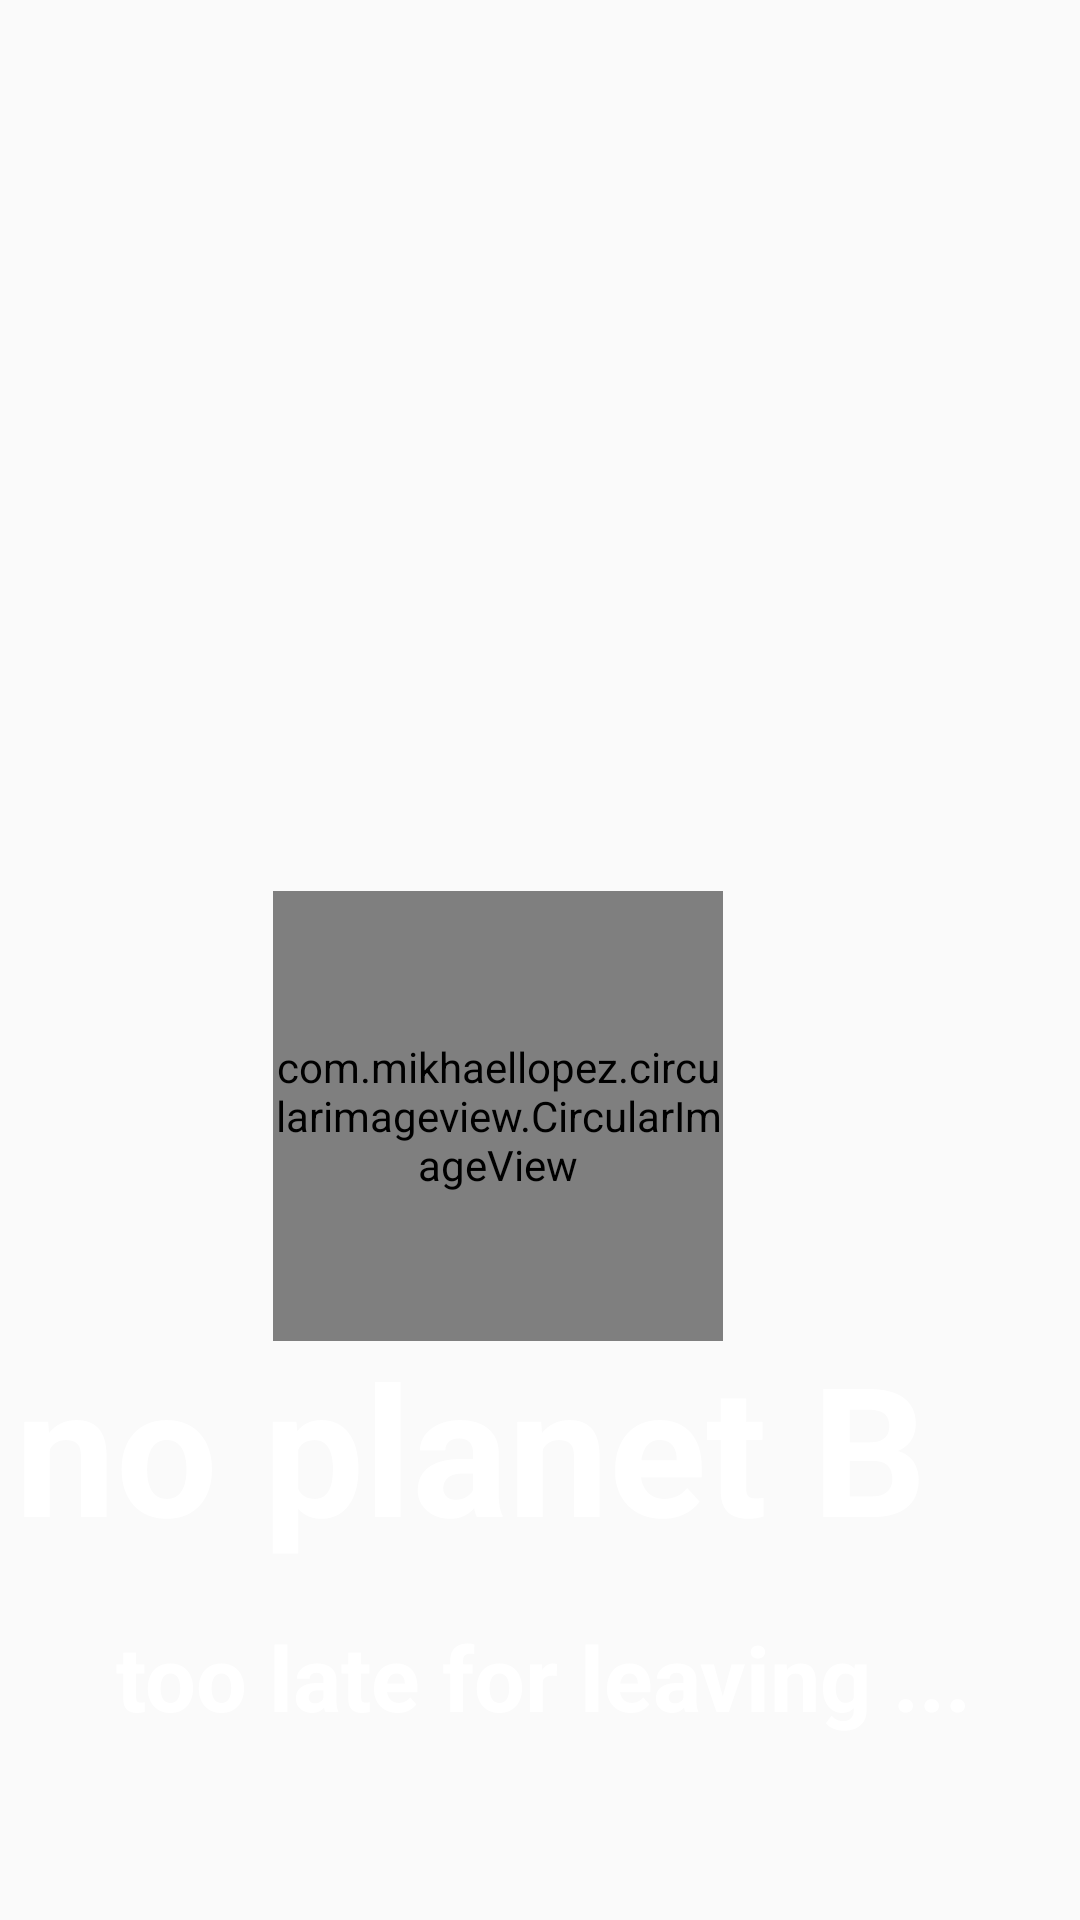

Produce the Android XML layout that renders to this screen, including the resource entries it uses.
<!-- AndroidManifest.xml: application theme AppTheme -->
<!-- res/layout/activity_splash_screen.xml -->
<?xml version="1.0" encoding="utf-8"?>
<RelativeLayout xmlns:android="http://schemas.android.com/apk/res/android"
    xmlns:app="http://schemas.android.com/apk/res-auto"
    xmlns:tools="http://schemas.android.com/tools"
    android:id="@+id/rlSpalshScreen"
    android:layout_width="match_parent"
    android:layout_height="match_parent"
    tools:context=".SplashScreen">

    <ImageView
        android:id="@+id/planet"
        android:layout_width="match_parent"
        android:layout_height="match_parent"
        android:background="@drawable/planetearth" />

    <com.mikhaellopez.circularimageview.CircularImageView
        android:id="@+id/civRocket"
        android:layout_width="150dp"
        android:layout_height="150dp"
        android:layout_alignBottom="@+id/planet"
        android:layout_alignParentEnd="true"
        android:layout_alignParentRight="true"
        android:layout_marginEnd="119dp"
        android:layout_marginRight="119dp"
        android:layout_marginBottom="193dp"

        android:src="@drawable/rocketlogo"
        app:civ_border_color="#EEE"
        app:civ_border_width="0dp"
        app:civ_shadow="true"
        app:civ_shadow_color="#FFF"
        app:civ_shadow_radius="0" />

    <TextView
        android:id="@+id/tvNoPlanetB"
        android:layout_width="wrap_content"
        android:layout_height="wrap_content"
        android:layout_alignParentEnd="true"
        android:layout_alignParentRight="true"
        android:layout_alignParentBottom="true"
        android:layout_marginEnd="51dp"
        android:layout_marginRight="51dp"
        android:layout_marginBottom="118dp"
        android:text="@string/tv_no_plantb"
        android:textColor="@android:color/background_light"
        android:textSize="60sp"
        android:textStyle="bold"
        app:fontFamily="@font/bromello" />

    <TextView
        android:id="@+id/tvSlogan"
        android:layout_width="wrap_content"
        android:layout_height="wrap_content"
        android:layout_alignParentEnd="true"
        android:layout_alignParentRight="true"
        android:layout_alignParentBottom="true"
        android:layout_marginEnd="36dp"
        android:layout_marginRight="36dp"
        android:layout_marginBottom="61dp"
        android:text="@string/tv_eslogan"
        android:textColor="@android:color/background_light"
        android:textSize="30sp"
        android:textStyle="bold" />
</RelativeLayout>
<!-- resources referenced by this layout -->
<resources>
  <string name="tv_eslogan">too late for leaving ...</string>
  <string name="tv_no_plantb">no planet B</string>
  <style name="AppTheme" parent="Theme.AppCompat.Light.DarkActionBar">
          
          <item name="colorPrimary">@color/colorPrimary</item>
          <item name="colorPrimaryDark">@color/colorPrimaryDark</item>
          <item name="colorAccent">@color/colorAccent</item>
      </style>
  <!-- not gathered from this repository: default colours our renderer supplied (Android Studio template values) -->
  <color name="colorPrimary">#FF6200EE</color>
  <color name="colorPrimaryDark">#FF3700B3</color>
  <color name="colorAccent">#FF03DAC5</color>
</resources>
